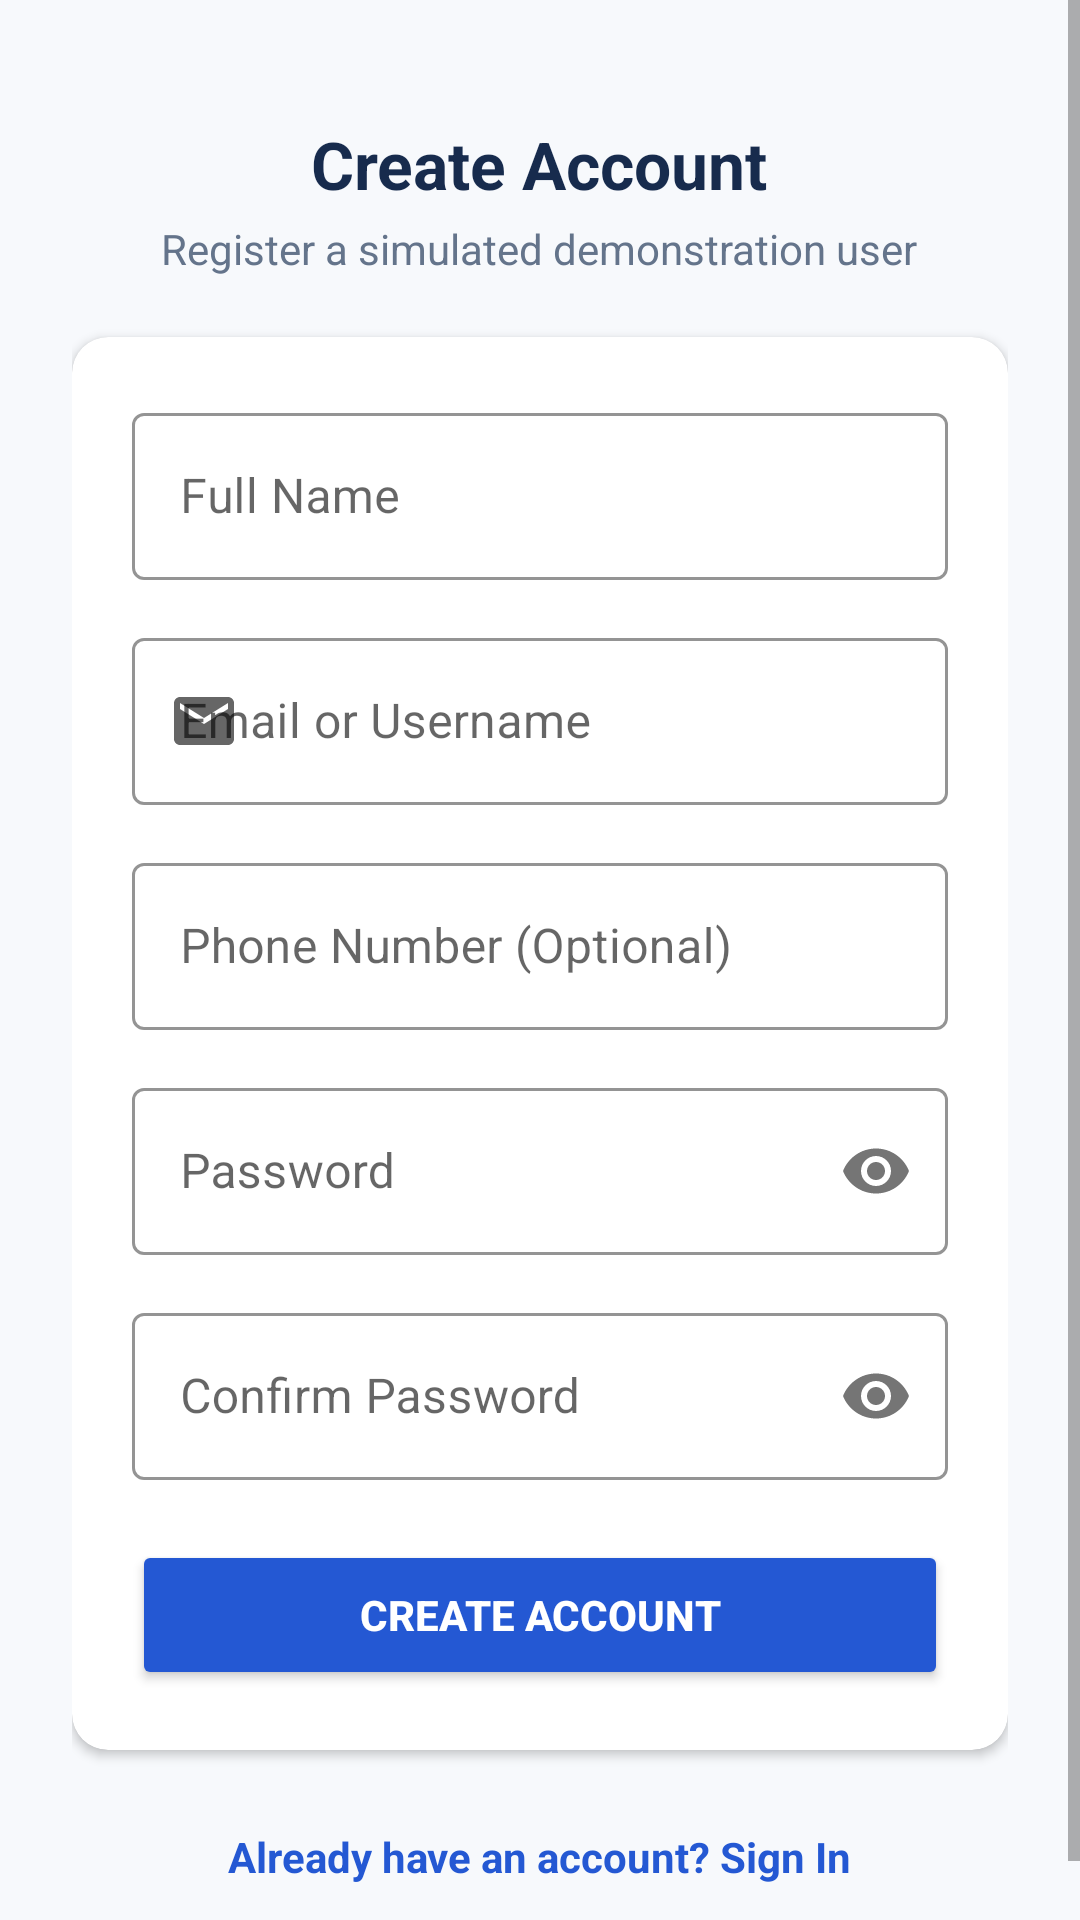

Layout XML and referenced resources for this Android screen:
<!-- AndroidManifest.xml: application theme Theme.CardVault -->
<!-- res/layout/activity_register.xml -->
<?xml version="1.0" encoding="utf-8"?>
<ScrollView
    xmlns:android="http://schemas.android.com/apk/res/android"
    xmlns:app="http://schemas.android.com/apk/res-auto"
    android:layout_width="match_parent"
    android:layout_height="match_parent"
    android:fillViewport="true"
    android:background="@color/app_background">

    <LinearLayout
        android:layout_width="match_parent"
        android:layout_height="wrap_content"
        android:orientation="vertical"
        android:padding="24dp"
        android:gravity="center_horizontal">

        
        <TextView
            android:layout_width="wrap_content"
            android:layout_height="wrap_content"
            android:layout_marginTop="16dp"
            android:text="@string/register_title"
            android:textColor="@color/text_primary"
            android:textSize="22sp"
            android:textStyle="bold" />

        <TextView
            android:layout_width="wrap_content"
            android:layout_height="wrap_content"
            android:layout_marginTop="4dp"
            android:text="@string/register_subtitle"
            android:textColor="@color/text_secondary"
            android:textSize="14sp" />

        
        <androidx.cardview.widget.CardView
            android:layout_width="match_parent"
            android:layout_height="wrap_content"
            android:layout_marginTop="20dp"
            app:cardCornerRadius="12dp"
            app:cardElevation="2dp"
            app:cardBackgroundColor="@color/card_surface">

            <LinearLayout
                android:layout_width="match_parent"
                android:layout_height="wrap_content"
                android:orientation="vertical"
                android:padding="20dp">

                
                <com.google.android.material.textfield.TextInputLayout
                    android:id="@+id/tilFullName"
                    style="@style/Widget.MaterialComponents.TextInputLayout.OutlinedBox"
                    android:layout_width="match_parent"
                    android:layout_height="wrap_content"
                    android:hint="@string/label_full_name"
                    app:startIconDrawable="@drawable/ic_person"
                    app:boxStrokeColor="@color/primary_blue">

                    <com.google.android.material.textfield.TextInputEditText
                        android:id="@+id/etFullName"
                        android:layout_width="match_parent"
                        android:layout_height="wrap_content"
                        android:inputType="textPersonName|textCapWords"
                        android:maxLines="1"
                        android:textColor="@color/text_primary" />
                </com.google.android.material.textfield.TextInputLayout>

                
                <com.google.android.material.textfield.TextInputLayout
                    android:id="@+id/tilRegisterEmail"
                    style="@style/Widget.MaterialComponents.TextInputLayout.OutlinedBox"
                    android:layout_width="match_parent"
                    android:layout_height="wrap_content"
                    android:layout_marginTop="14dp"
                    android:hint="@string/label_email_or_user"
                    app:startIconDrawable="@drawable/ic_email"
                    app:boxStrokeColor="@color/primary_blue">

                    <com.google.android.material.textfield.TextInputEditText
                        android:id="@+id/etRegisterEmail"
                        android:layout_width="match_parent"
                        android:layout_height="wrap_content"
                        android:inputType="textEmailAddress"
                        android:maxLines="1"
                        android:textColor="@color/text_primary" />
                </com.google.android.material.textfield.TextInputLayout>

                
                <com.google.android.material.textfield.TextInputLayout
                    android:id="@+id/tilPhone"
                    style="@style/Widget.MaterialComponents.TextInputLayout.OutlinedBox"
                    android:layout_width="match_parent"
                    android:layout_height="wrap_content"
                    android:layout_marginTop="14dp"
                    android:hint="@string/label_phone"
                    app:startIconDrawable="@drawable/ic_phone"
                    app:boxStrokeColor="@color/primary_blue">

                    <com.google.android.material.textfield.TextInputEditText
                        android:id="@+id/etPhone"
                        android:layout_width="match_parent"
                        android:layout_height="wrap_content"
                        android:inputType="phone"
                        android:maxLines="1"
                        android:textColor="@color/text_primary" />
                </com.google.android.material.textfield.TextInputLayout>

                
                <com.google.android.material.textfield.TextInputLayout
                    android:id="@+id/tilRegisterPassword"
                    style="@style/Widget.MaterialComponents.TextInputLayout.OutlinedBox"
                    android:layout_width="match_parent"
                    android:layout_height="wrap_content"
                    android:layout_marginTop="14dp"
                    android:hint="@string/label_password"
                    app:startIconDrawable="@drawable/ic_lock"
                    app:passwordToggleEnabled="true"
                    app:boxStrokeColor="@color/primary_blue">

                    <com.google.android.material.textfield.TextInputEditText
                        android:id="@+id/etRegisterPassword"
                        android:layout_width="match_parent"
                        android:layout_height="wrap_content"
                        android:inputType="textPassword"
                        android:maxLines="1"
                        android:textColor="@color/text_primary" />
                </com.google.android.material.textfield.TextInputLayout>

                
                <com.google.android.material.textfield.TextInputLayout
                    android:id="@+id/tilConfirmPassword"
                    style="@style/Widget.MaterialComponents.TextInputLayout.OutlinedBox"
                    android:layout_width="match_parent"
                    android:layout_height="wrap_content"
                    android:layout_marginTop="14dp"
                    android:hint="@string/label_confirm_password"
                    app:startIconDrawable="@drawable/ic_lock"
                    app:passwordToggleEnabled="true"
                    app:boxStrokeColor="@color/primary_blue">

                    <com.google.android.material.textfield.TextInputEditText
                        android:id="@+id/etConfirmPassword"
                        android:layout_width="match_parent"
                        android:layout_height="wrap_content"
                        android:inputType="textPassword"
                        android:maxLines="1"
                        android:textColor="@color/text_primary" />
                </com.google.android.material.textfield.TextInputLayout>

                
                <Button
                    android:id="@+id/btnRegister"
                    android:layout_width="match_parent"
                    android:layout_height="50dp"
                    android:layout_marginTop="20dp"
                    android:backgroundTint="@color/primary_blue"
                    android:text="@string/btn_register"
                    android:textColor="@color/text_white"
                    android:textStyle="bold"
                    app:cornerRadius="8dp" />

            </LinearLayout>
        </androidx.cardview.widget.CardView>

        
        <TextView
            android:id="@+id/tvToLogin"
            android:layout_width="wrap_content"
            android:layout_height="wrap_content"
            android:layout_marginTop="18dp"
            android:padding="8dp"
            android:text="@string/btn_to_login"
            android:textColor="@color/primary_blue"
            android:textSize="14sp"
            android:textStyle="bold" />

    </LinearLayout>
</ScrollView>
<!-- resources referenced by this layout -->
<resources>
  <color name="app_background">#F7F9FC</color>
  <color name="card_surface">#FFFFFF</color>
  <color name="primary_blue">#2458D3</color>
  <color name="text_primary">#172B4D</color>
  <color name="text_secondary">#64748B</color>
  <color name="text_white">#FFFFFF</color>
  <!-- drawable ic_email (drawable) -->
  <vector xmlns:android="http://schemas.android.com/apk/res/android"
      android:width="24dp"
      android:height="24dp"
      android:viewportWidth="24"
      android:viewportHeight="24">
      <path
          android:fillColor="@color/text_secondary"
          android:pathData="M20,4H4c-1.1,0 -1.99,0.9 -1.99,2L2,18c0,1.1 0.9,2 2,2h16c1.1,0 2,-0.9 2,-2V6c0,-1.1 -0.9,-2 -2,-2zm0,4l-8,5 -8,-5V6l8,5 8,-5v2z"/>
  </vector>
  <string name="btn_register">Create Account</string>
  <string name="btn_to_login">Already have an account? Sign In</string>
  <string name="label_confirm_password">Confirm Password</string>
  <string name="label_email_or_user">Email or Username</string>
  <string name="label_full_name">Full Name</string>
  <string name="label_password">Password</string>
  <string name="label_phone">Phone Number (Optional)</string>
  <string name="register_subtitle">Register a simulated demonstration user</string>
  <string name="register_title">Create Account</string>
  <style name="Theme.CardVault" parent="Theme.MaterialComponents.DayNight.NoActionBar">
          <item name="colorPrimary">@color/primary_blue</item>
          <item name="colorPrimaryDark">@color/primary_blue_dark</item>
          <item name="colorAccent">@color/primary_blue_light</item>
          <item name="android:windowBackground">@color/app_background</item>
          <item name="android:statusBarColor">@color/card_surface</item>
          <item name="android:windowLightStatusBar">true</item>
          <item name="android:navigationBarColor">@color/card_surface</item>
          <item name="android:windowLightNavigationBar">true</item>
      </style>
  <color name="primary_blue_dark">#17366F</color>
  <color name="primary_blue_light">#3B82F6</color>
</resources>
